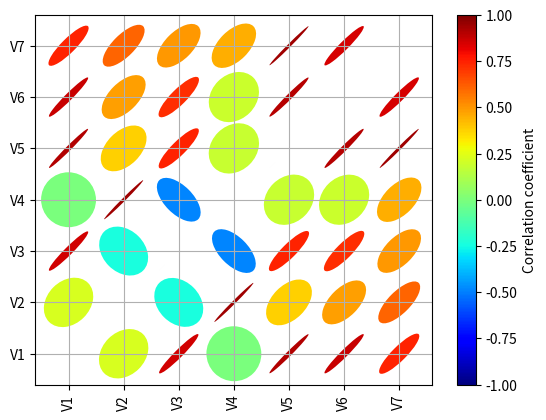
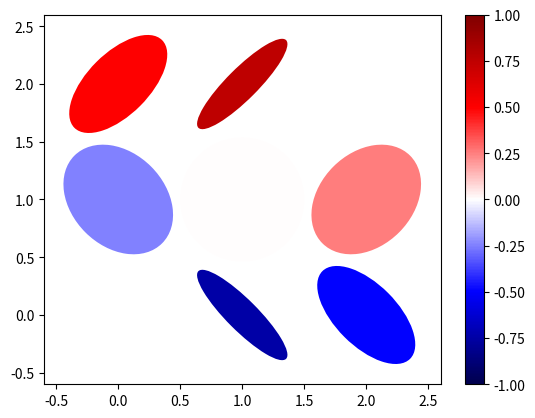

The matplotlib source for these figures, in order:
# SOURCE: https://stackoverflow.com/questions/34556180/how-can-i-plot-a-correlation-matrix-as-a-set-of-ellipses-similar-to-the-r-open

import numpy as np
import pandas as pd
from matplotlib import pyplot as plt
from matplotlib.collections import EllipseCollection

#=============================================================================
def plot_corr_ellipses(data, ax=None, **kwargs):

    M = np.array(data)
    if not M.ndim == 2:
        raise ValueError('data must be a 2D array')
    if ax is None:
        fig, ax = plt.subplots(1, 1, subplot_kw={'aspect':'equal'})
        ax.set_xlim(-0.5, M.shape[1] - 0.5)
        ax.set_ylim(-0.5, M.shape[0] - 0.5)

    # xy locations of each ellipse center
    xy = np.indices(M.shape)[::-1].reshape(2, -1).T

    # set the relative sizes of the major/minor axes according to the strength of
    # the positive/negative correlation
    w = np.ones_like(M).ravel()
    h = 1 - np.abs(M).ravel()
    a = 45 * np.sign(M).ravel()

    ec = EllipseCollection(widths=w,
                           heights=h,
                           angles=a,
                           units='x',
                           offsets=xy,
                           transOffset=ax.transData,
                           array=M.ravel(),
                           **kwargs)
    
    ax.add_collection(ec)

    # if data is a DataFrame, use the row/column names as tick labels
    if isinstance(data, pd.DataFrame):
        ax.set_xticks(np.arange(M.shape[1]))
        ax.set_xticklabels(data.columns, rotation=90)
        ax.set_yticks(np.arange(M.shape[0]))
        ax.set_yticklabels(data.index)

    return ec
#=============================================================================



#############
#  EJEMPLO  #
#############

#==================================
colnames= ['V1','V2','V3','V4','V5','V6','V7']
values = np.array([[0,0.00003,85.060,25.933,0,0,28.639],
                   [4.828,4.80720,90.918,29.17,27.449,17.5,141.850],
                   [7.7953,50.263,77.567,74.471,26.994,24.876,169.600],
                   [37.9610,17.996,94.188,45.892,46.734,23.461,186.990],
                   [57.929,25.723,106.27,36.699,58.988,58.118,211.78]])

DATA = {colnames[i]:values[:,i] for i in range(len(colnames))}

df = pd.DataFrame.from_dict(DATA)
#==================================


data = df.corr()
fig, ax = plt.subplots(1, 1)
plt.grid(True)
m = plot_corr_ellipses(data,
                       ax=ax,
                       cmap='jet',
                       clim=[-1, 1])

cb = fig.colorbar(m)
cb.set_label('Correlation coefficient')
ax.margins(0.1)



# Negative correlations can be plotted as ellipses with the opposite orientation:

fig2, ax2 = plt.subplots(1, 1)
data2 = np.linspace(-1, 1, 9).reshape(3, 3)
m2 = plot_corr_ellipses(data2,
                        ax=ax2,
                        cmap='seismic',
                        clim=[-1, 1])

cb2 = fig2.colorbar(m2)
ax2.margins(0.3)

plt.show()
